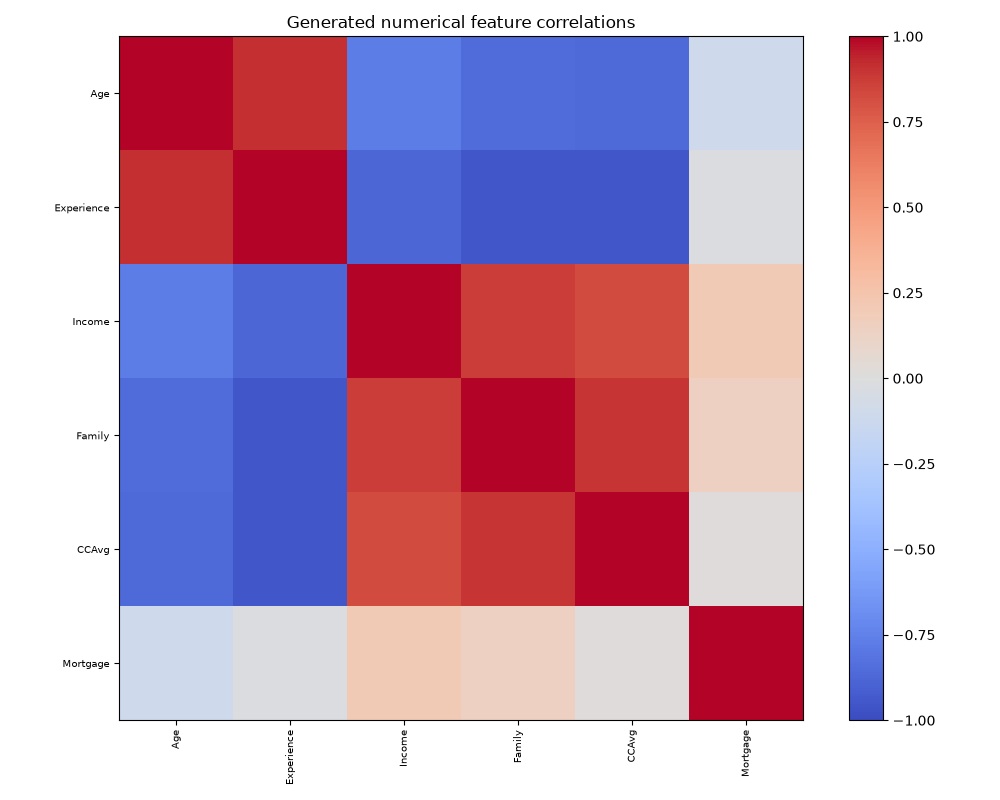

The data file committed next to this chart (first rows):
, Age, Experience, Income, Family, CCAvg, Mortgage
Age, 1.0, 0.9095, -0.7657, -0.8564, -0.8637, -0.1078
Experience, 0.9095, 1.0, -0.882, -0.9499, -0.949, -0.02039
Income, -0.7657, -0.882, 1.0, 0.8723, 0.8278, 0.1995
Family, -0.8564, -0.9499, 0.8723, 1.0, 0.898, 0.1454
CCAvg, -0.8637, -0.949, 0.8278, 0.898, 1.0, 0.009713
Mortgage, -0.1078, -0.02039, 0.1995, 0.1454, 0.009713, 1.0
